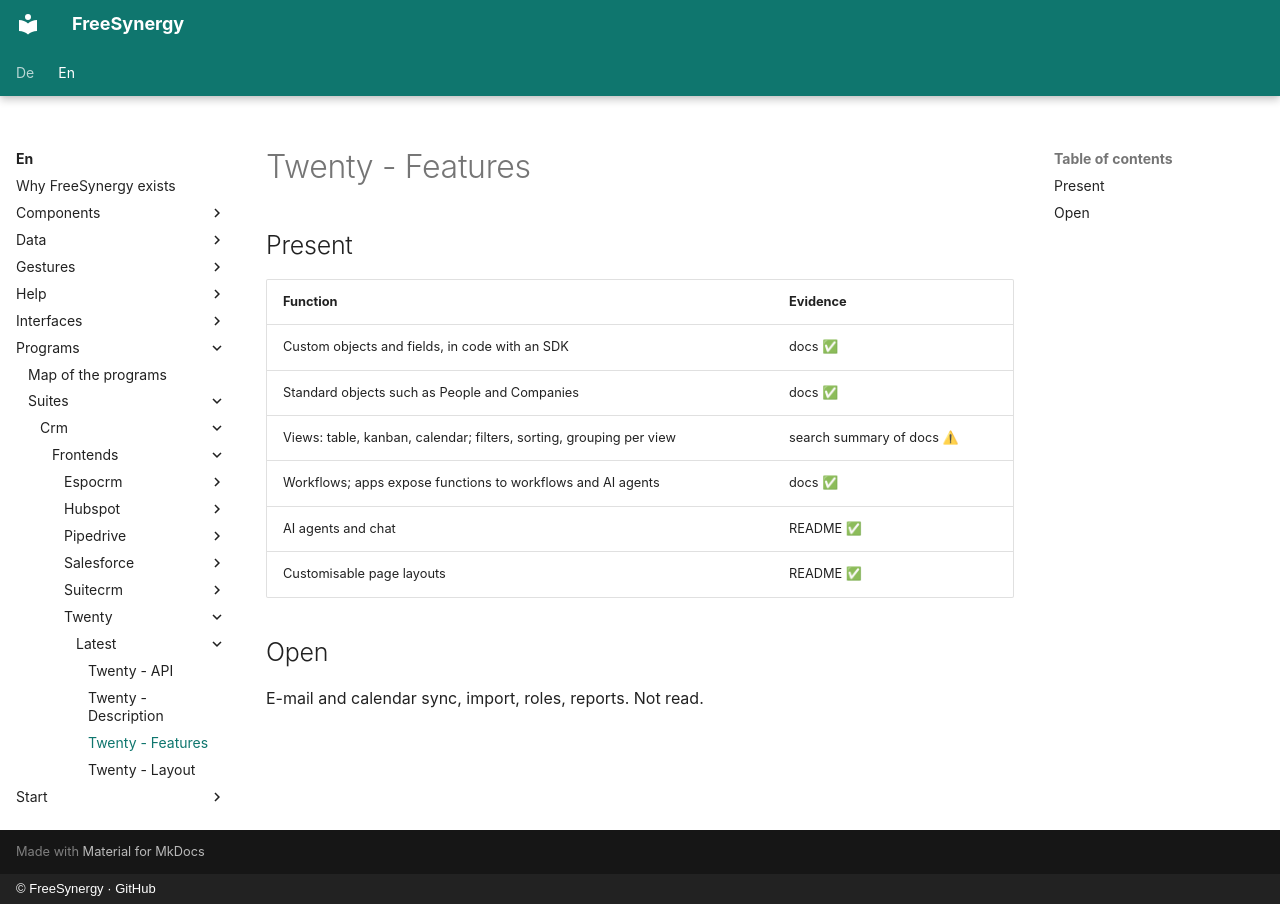

repository: FreeSynergy/fs-documentation · page: en/programs/suites/crm/frontends/twenty/latest/features/index.html · generator: mkdocs · copyright: © FreeSynergy · GitHub

# Twenty - Features

## Present
| Function | Evidence |
|----------|----------|
| Custom objects and fields, in code with an SDK | docs ✅ |
| Standard objects such as People and Companies | docs ✅ |
| Views: table, kanban, calendar; filters, sorting, grouping per view | search summary of docs ⚠ |
| Workflows; apps expose functions to workflows and AI agents | docs ✅ |
| AI agents and chat | README ✅ |
| Customisable page layouts | README ✅ |

## Open
E-mail and calendar sync, import, roles, reports. Not read.
